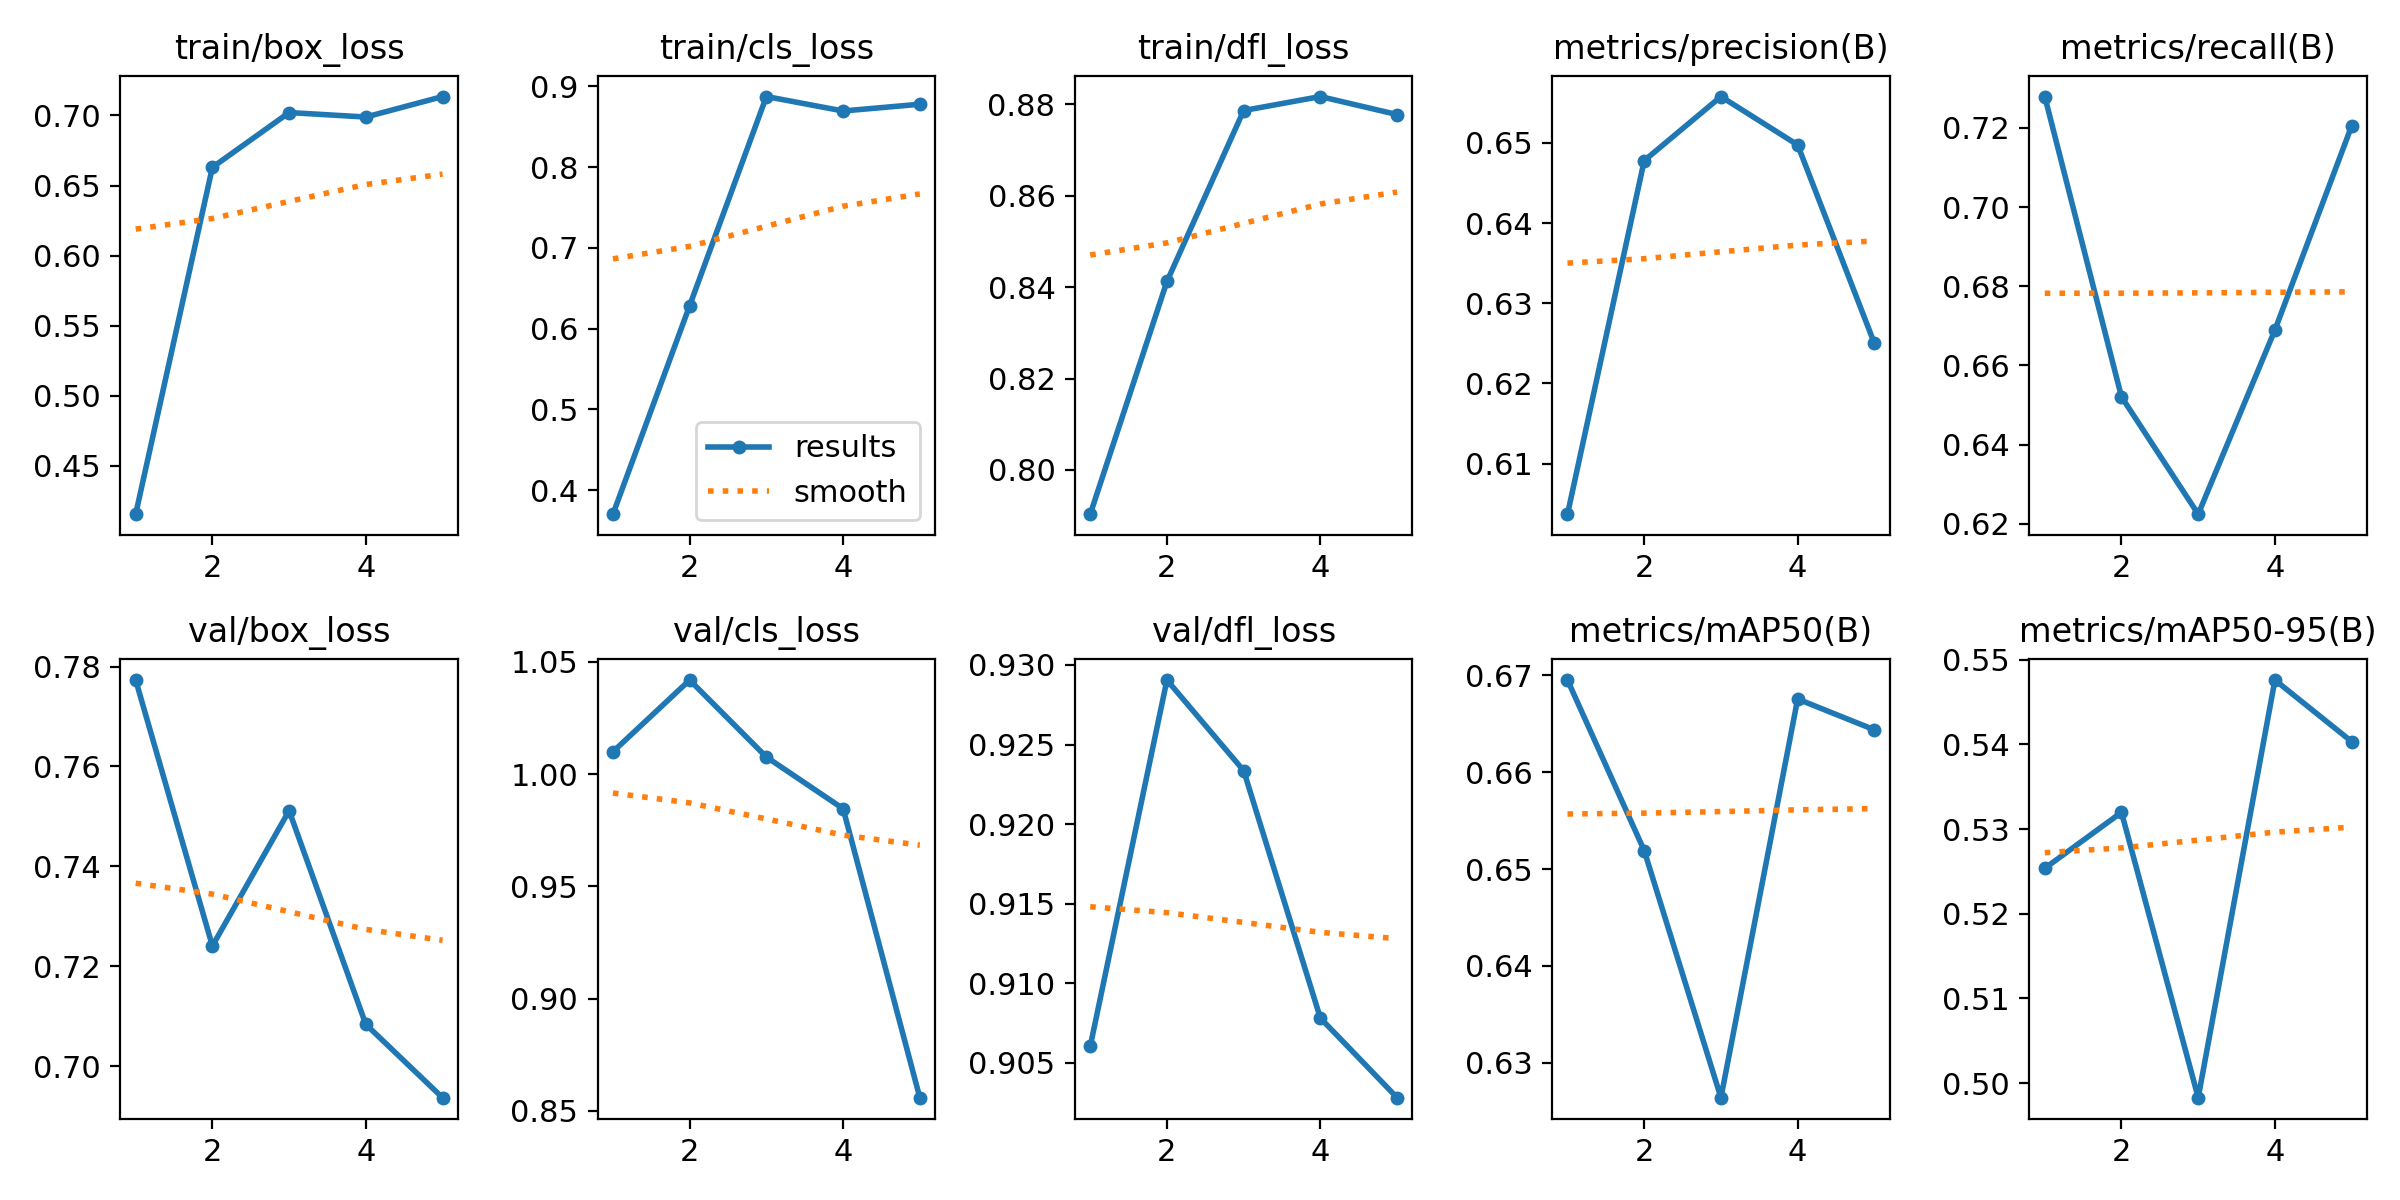

Source data for this figure (header and first rows):
epoch, time, train/box_loss, train/cls_loss, train/dfl_loss, metrics/precision(B), metrics/recall(B), metrics/mAP50(B), metrics/mAP50-95(B), val/box_loss, val/cls_loss, val/dfl_loss, lr/pg0, lr/pg1, lr/pg2
1, 34.97, 0.4155, 0.3703, 0.7903, 0.6037, 0.7279, 0.6695, 0.5254, 0.7773, 1.01, 0.906, 0.0005536, 0.0005536, 0.0005536
2, 69.08, 0.663, 0.6286, 0.8412, 0.6478, 0.6521, 0.6519, 0.532, 0.7241, 1.042, 0.9291, 0.0008897, 0.0008897, 0.0008897
3, 192.6, 0.702, 0.8875, 0.8786, 0.6558, 0.6224, 0.6264, 0.4983, 0.7511, 1.008, 0.9234, 0.001006, 0.001006, 0.001006
4, 137.5, 0.6989, 0.8697, 0.8817, 0.6497, 0.669, 0.6676, 0.5476, 0.7084, 0.9846, 0.9078, 0.0006768, 0.0006768, 0.0006768
5, 171.7, 0.7135, 0.878, 0.8778, 0.625, 0.7205, 0.6644, 0.5403, 0.6937, 0.8558, 0.9028, 0.0003467, 0.0003467, 0.0003467
